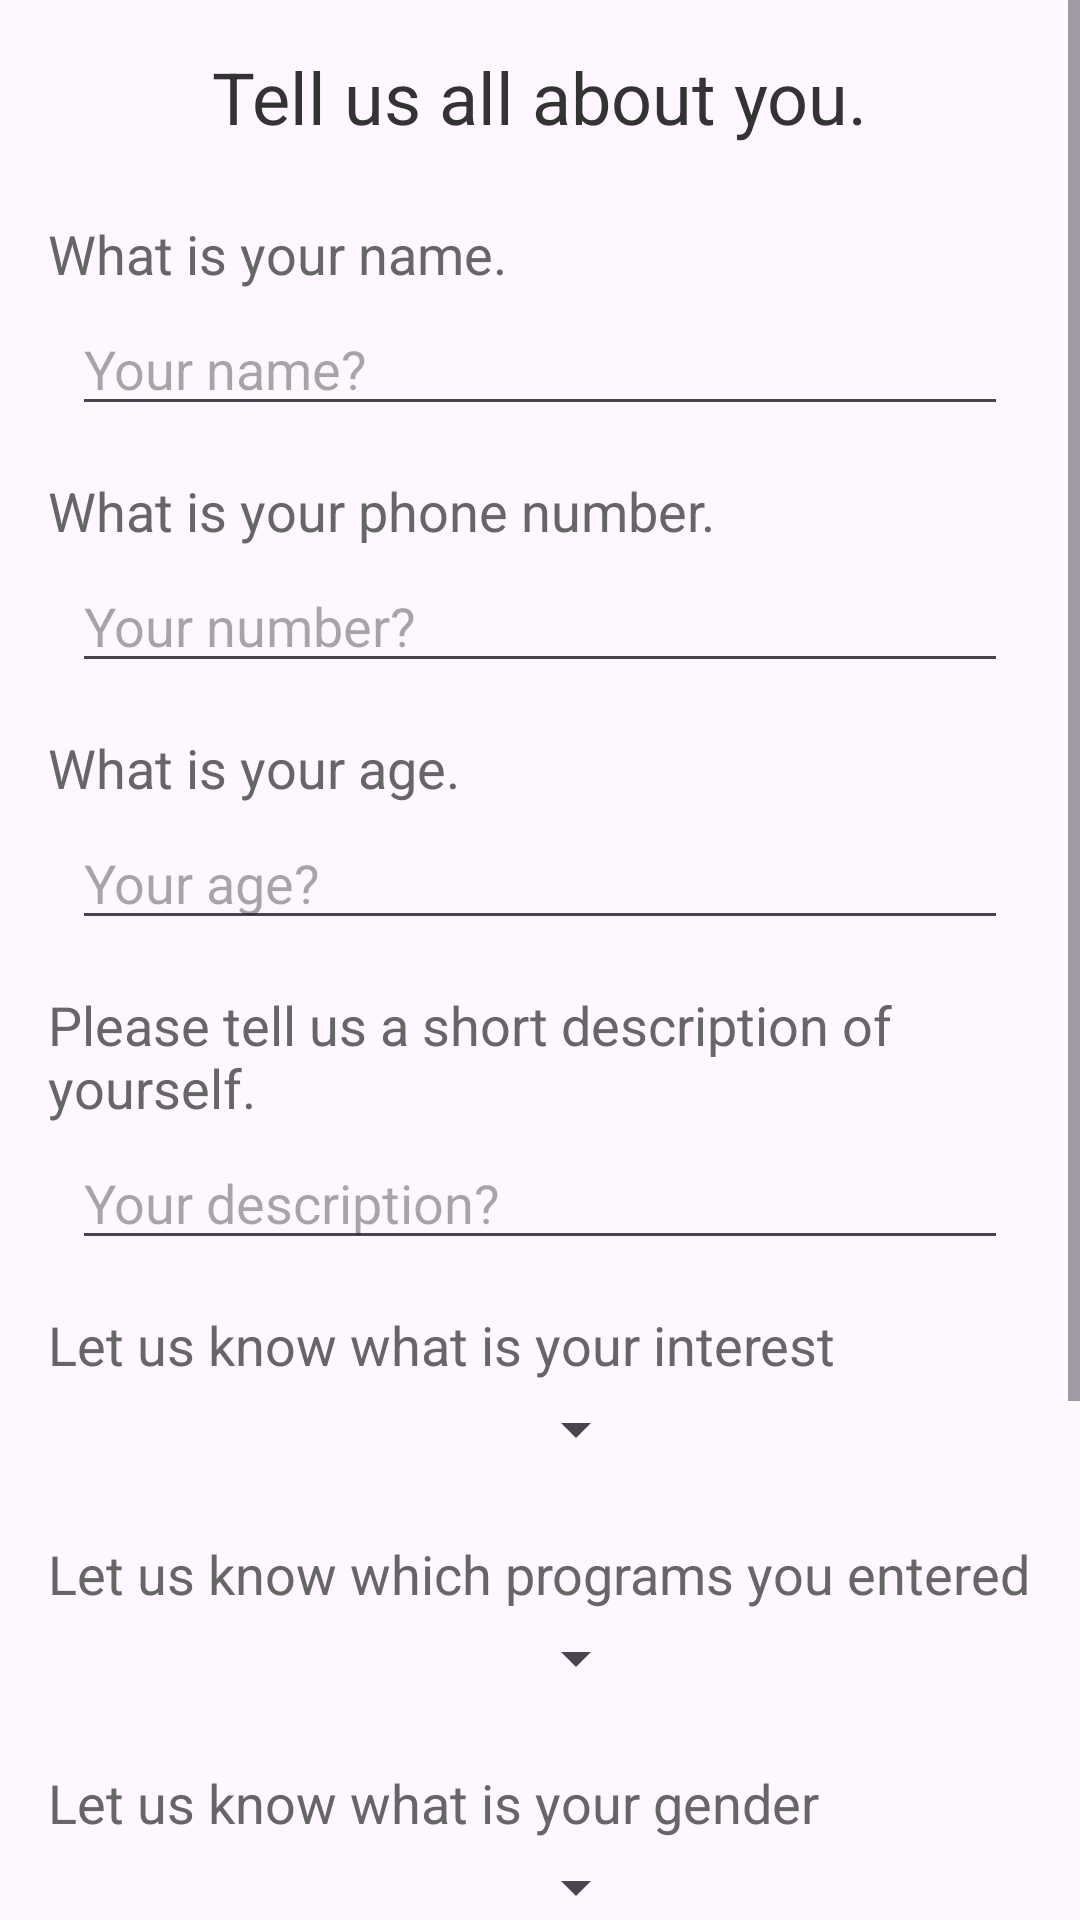

Produce the Android XML layout that renders to this screen, including the resource entries it uses.
<!-- AndroidManifest.xml: application theme Theme.ASM3 -->
<!-- res/layout/interests.xml -->
<?xml version="1.0" encoding="utf-8"?>
<ScrollView
    xmlns:android="http://schemas.android.com/apk/res/android"
    xmlns:tools="http://schemas.android.com/tools"
    android:layout_width="match_parent"
    android:layout_height="match_parent"
    tools:context=".Interests">

    <LinearLayout
        android:layout_width="match_parent"
        android:layout_height="wrap_content"
        android:orientation="vertical"
        android:padding="16dp">

        <TextView
            android:layout_width="wrap_content"
            android:layout_height="wrap_content"
            android:text="Tell us all about you."
            android:textSize="24sp"
            android:textColor="#333333"
            android:layout_gravity="center"
            android:layout_marginBottom="24dp"/>


        <LinearLayout
            android:layout_width="match_parent"
            android:layout_height="wrap_content"
            android:orientation="vertical"
            android:layout_marginBottom="16dp">

            <TextView
                android:layout_width="wrap_content"
                android:layout_height="wrap_content"
                android:text="What is your name."
                android:textSize="18sp"
                android:textColor="#666666"/>

            <EditText
                android:id="@+id/userName"
                android:layout_width="match_parent"
                android:layout_height="wrap_content"
                android:layout_marginTop="4dp"
                android:layout_marginLeft="8dp"
                android:layout_marginRight="8dp"
                android:inputType="text"
                android:hint="Your name?"/>
        </LinearLayout>

        <LinearLayout
            android:layout_width="match_parent"
            android:layout_height="wrap_content"
            android:orientation="vertical"
            android:layout_marginBottom="16dp">

            <TextView
                android:layout_width="wrap_content"
                android:layout_height="wrap_content"
                android:text="What is your phone number."
                android:textSize="18sp"
                android:textColor="#666666"/>

            <EditText
                android:id="@+id/userPhone"
                android:layout_width="match_parent"
                android:layout_height="wrap_content"
                android:layout_marginTop="4dp"
                android:layout_marginLeft="8dp"
                android:layout_marginRight="8dp"
                android:inputType="number"
                android:hint="Your number?"/>
        </LinearLayout>

        <LinearLayout
            android:layout_width="match_parent"
            android:layout_height="wrap_content"
            android:orientation="vertical"
            android:layout_marginBottom="16dp">

            <TextView
                android:layout_width="wrap_content"
                android:layout_height="wrap_content"
                android:text="What is your age."
                android:textSize="18sp"
                android:textColor="#666666"/>

            <EditText
                android:id="@+id/userAge"
                android:layout_width="match_parent"
                android:layout_height="wrap_content"
                android:layout_marginTop="4dp"
                android:layout_marginLeft="8dp"
                android:layout_marginRight="8dp"
                android:inputType="number"
                android:hint="Your age?"/>
        </LinearLayout>

        <LinearLayout
            android:layout_width="match_parent"
            android:layout_height="wrap_content"
            android:orientation="vertical"
            android:layout_marginBottom="16dp">

            <TextView
                android:layout_width="wrap_content"
                android:layout_height="wrap_content"
                android:text="Please tell us a short description of yourself."
                android:textSize="18sp"
                android:textColor="#666666"/>

            <EditText
                android:id="@+id/userDescription"
                android:layout_width="match_parent"
                android:layout_height="wrap_content"
                android:layout_marginTop="4dp"
                android:layout_marginLeft="8dp"
                android:layout_marginRight="8dp"
                android:inputType="text"
                android:hint="Your description?"/>
        </LinearLayout>



        
        <LinearLayout
            android:layout_width="match_parent"
            android:layout_height="wrap_content"
            android:orientation="vertical"
            android:layout_marginBottom="16dp">

            <TextView
                android:layout_width="wrap_content"
                android:layout_height="wrap_content"
                android:text="Let us know what is your interest"
                android:textSize="18sp"
                android:textColor="#666666"/>

            <Spinner
                android:id="@+id/interest"
                android:layout_width="200dp"
                android:layout_height="wrap_content"
                android:layout_marginTop="4dp"
                android:layout_marginBottom="8dp"/>
        </LinearLayout>

        
        <LinearLayout
            android:layout_width="match_parent"
            android:layout_height="wrap_content"
            android:orientation="vertical"
            android:layout_marginBottom="16dp">

            <TextView
                android:layout_width="wrap_content"
                android:layout_height="wrap_content"
                android:text="Let us know which programs you entered"
                android:textSize="18sp"
                android:textColor="#666666"/>

            <Spinner
                android:id="@+id/program"
                android:layout_width="200dp"
                android:layout_height="wrap_content"
                android:layout_marginTop="4dp"
                android:layout_marginBottom="8dp"/>
        </LinearLayout>

        
        <LinearLayout
            android:layout_width="match_parent"
            android:layout_height="wrap_content"
            android:orientation="vertical"
            android:layout_marginBottom="16dp">

            <TextView
                android:layout_width="wrap_content"
                android:layout_height="wrap_content"
                android:text="Let us know what is your gender"
                android:textSize="18sp"
                android:textColor="#666666"/>

            <Spinner
                android:id="@+id/sex"
                android:layout_width="200dp"
                android:layout_height="wrap_content"
                android:layout_marginTop="4dp"
                android:layout_marginBottom="8dp"/>
        </LinearLayout>

        
        <LinearLayout
            android:layout_width="match_parent"
            android:layout_height="wrap_content"
            android:orientation="vertical"
            android:layout_marginBottom="16dp">

            <TextView
                android:layout_width="wrap_content"
                android:layout_height="wrap_content"
                android:text="Let us know who you wanna meet"
                android:textSize="18sp"
                android:textColor="#666666"/>

            <Spinner
                android:id="@+id/interested_partner"
                android:layout_width="200dp"
                android:layout_height="wrap_content"
                android:layout_marginTop="4dp"
                android:layout_marginBottom="8dp"/>
        </LinearLayout>

        
        <LinearLayout
            android:layout_width="match_parent"
            android:layout_height="wrap_content"
            android:orientation="vertical"
            android:layout_marginBottom="16dp">

            <TextView
                android:layout_width="wrap_content"
                android:layout_height="wrap_content"
                android:text="Choose your profile picture"
                android:textSize="18sp"
                android:textColor="#666666"/>

            <ImageView
                android:id="@+id/profilePict"
                android:layout_width="wrap_content"
                android:layout_height="wrap_content"
                android:layout_gravity="center"
                android:background="@drawable/insert_photo"/>
        </LinearLayout>

        <TextView
            android:id="@+id/profileText"
            android:layout_width="wrap_content"
            android:layout_height="wrap_content"
            android:layout_gravity="center"
            android:text="Insert image here"
            android:textSize="16sp"
            android:textColor="#666666"
            android:layout_marginBottom="10dp"/>

        
        <Button
            android:id="@+id/submit"
            android:layout_width="wrap_content"
            android:layout_height="wrap_content"
            android:text="SUBMIT"
            android:textSize="18sp"
            android:layout_gravity="center"
            android:onClick="Submit"/>
    </LinearLayout>
</ScrollView>
<!-- resources referenced by this layout -->
<resources>
  <style name="Theme.ASM3" parent="Base.Theme.ASM3" />
  <style name="Base.Theme.ASM3" parent="Theme.Material3.DayNight.NoActionBar">
          
          
      </style>
</resources>
